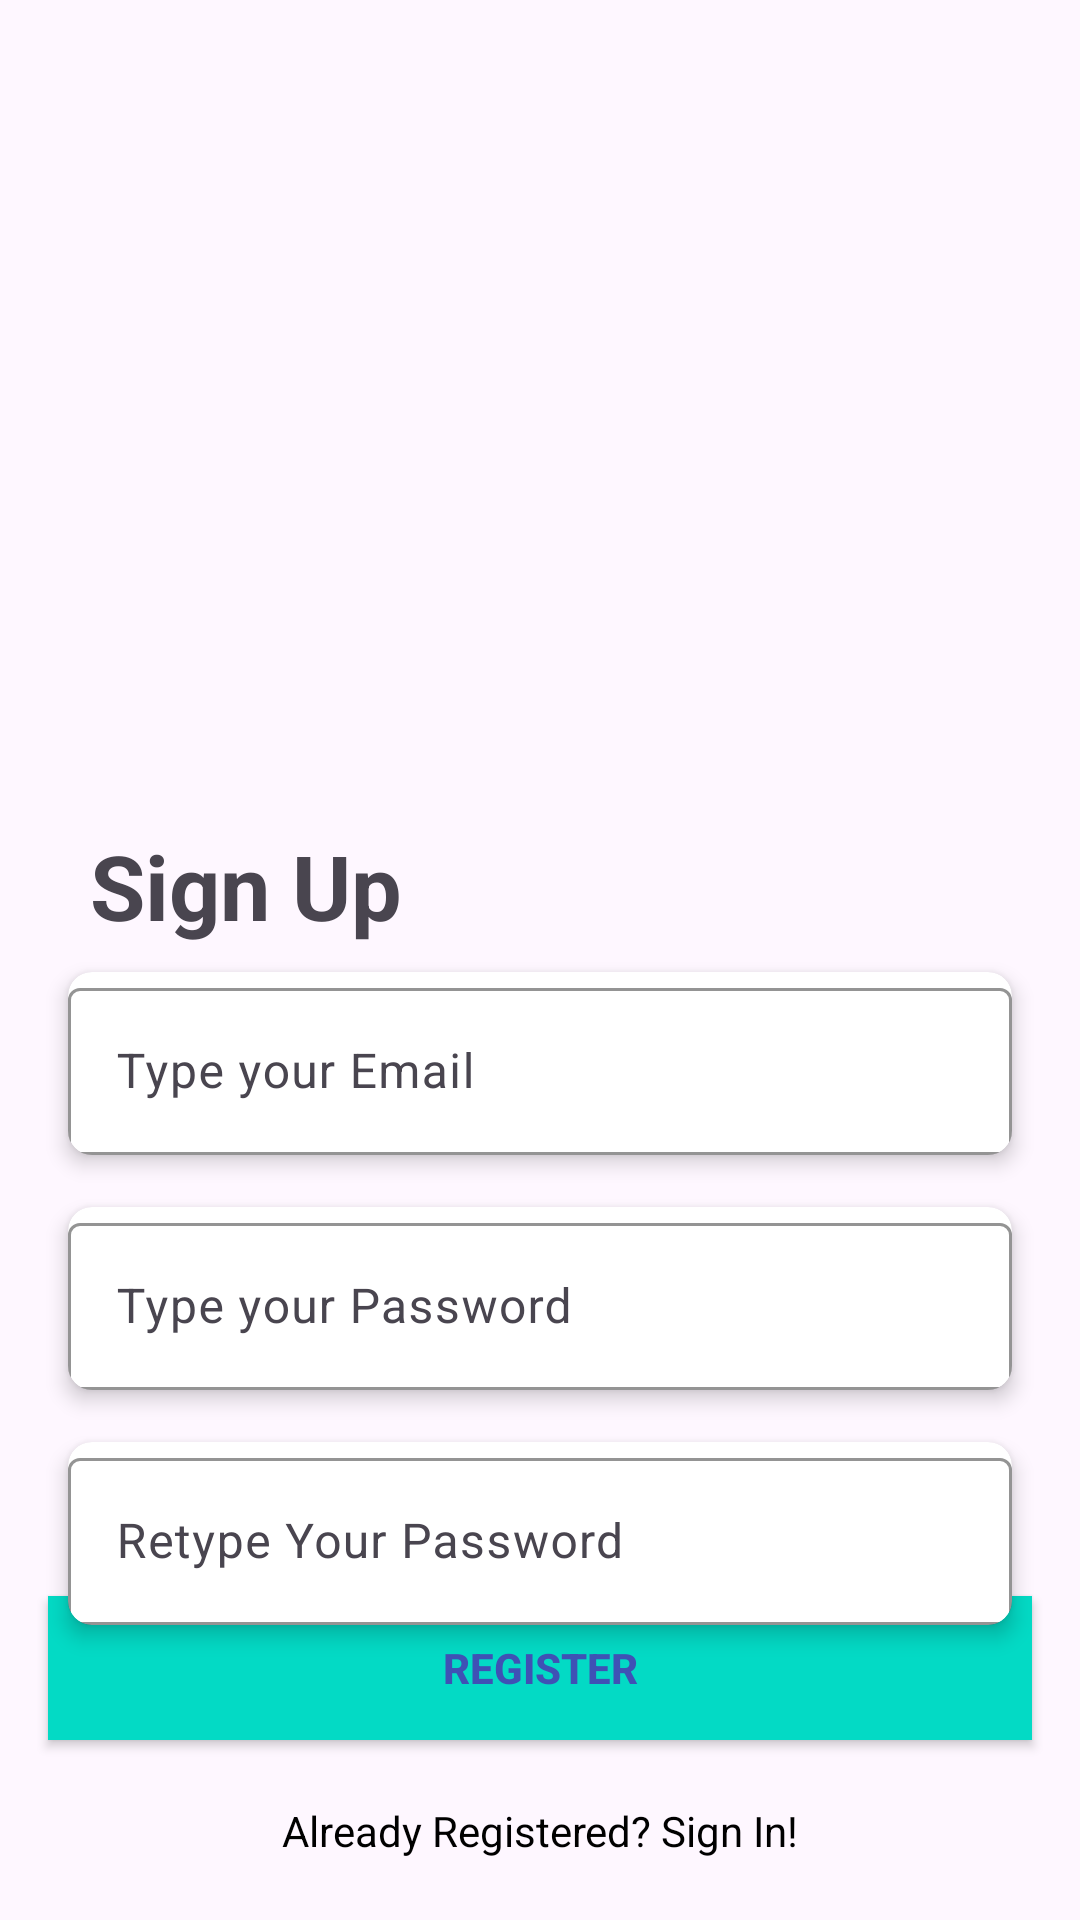

Android layout source for this screen:
<!-- AndroidManifest.xml: application theme Theme.Challenge_ch5 -->
<!-- res/layout/fragment_register.xml -->
<?xml version="1.0" encoding="utf-8"?>
<androidx.constraintlayout.widget.ConstraintLayout xmlns:android="http://schemas.android.com/apk/res/android"
    xmlns:tools="http://schemas.android.com/tools"
    android:layout_width="match_parent"
    android:layout_height="match_parent"
    xmlns:app="http://schemas.android.com/apk/res-auto"
    tools:context=".register.RegisterFragment">

    <com.google.android.material.imageview.ShapeableImageView
        android:id="@+id/imgLogin"
        android:layout_width="275dp"
        android:layout_height="275dp"
        android:src="@drawable/register"
        app:layout_constraintStart_toStartOf="parent"
        app:layout_constraintEnd_toEndOf="parent"
        app:layout_constraintTop_toTopOf="parent"/>

    <com.google.android.material.textview.MaterialTextView
        android:id="@+id/tv_title"
        android:layout_width="wrap_content"
        android:layout_height="wrap_content"
        android:text="@string/signup"
        android:textSize="30dp"
        android:textStyle="bold"
        android:layout_marginStart="30dp"
        app:layout_constraintStart_toStartOf="parent"
        app:layout_constraintTop_toBottomOf="@id/imgLogin"/>

    <androidx.cardview.widget.CardView
        android:id="@+id/cv_email"
        android:layout_width="match_parent"
        android:layout_height="wrap_content"
        android:radius="8dp"
        app:cardCornerRadius="8dp"
        app:cardElevation="4dp"
        app:cardUseCompatPadding="true"
        android:layout_marginHorizontal="16dp"
        app:layout_constraintStart_toStartOf="parent"
        app:layout_constraintTop_toBottomOf="@id/tv_title">
        <com.google.android.material.textfield.TextInputLayout
            android:id="@+id/input_email"
            android:layout_width="match_parent"
            android:layout_height="wrap_content"
            app:boxStrokeColor="@color/teal_200"
            app:hintTextColor="@color/teal_200"
            app:layout_constraintEnd_toEndOf="parent"
            app:layout_constraintStart_toStartOf="parent"
            app:layout_constraintTop_toTopOf="parent">

            <com.google.android.material.textfield.TextInputEditText
                android:id="@+id/et_email"
                android:layout_width="match_parent"
                android:layout_height="wrap_content"
                android:hint="Type your Email"
                android:inputType="textEmailAddress" />
        </com.google.android.material.textfield.TextInputLayout>
    </androidx.cardview.widget.CardView>

    <androidx.cardview.widget.CardView
        android:id="@+id/cv_password"
        android:layout_width="match_parent"
        android:layout_height="wrap_content"
        android:radius="8dp"
        app:cardCornerRadius="8dp"
        app:cardElevation="4dp"
        app:cardUseCompatPadding="true"
        android:layout_marginHorizontal="16dp"
        app:layout_constraintStart_toStartOf="parent"
        app:layout_constraintTop_toBottomOf="@id/cv_email">
        <com.google.android.material.textfield.TextInputLayout
            android:id="@+id/ti_password"
            android:layout_width="match_parent"
            android:layout_height="wrap_content"
            app:boxStrokeColor="@color/teal_200"
            app:hintTextColor="@color/teal_200"
            app:endIconMode="password_toggle"
            app:passwordToggleEnabled="true"
            app:layout_constraintEnd_toEndOf="parent"
            app:layout_constraintStart_toStartOf="parent"
            app:layout_constraintTop_toBottomOf="@id/input_email">

            <com.google.android.material.textfield.TextInputEditText
                android:id="@+id/et_password"
                android:layout_width="match_parent"
                android:layout_height="wrap_content"
                android:hint="Type your Password"
                android:inputType="textPassword" />
        </com.google.android.material.textfield.TextInputLayout>
    </androidx.cardview.widget.CardView>

    <androidx.cardview.widget.CardView
        android:id="@+id/cv_confirmpassword"
        android:layout_width="match_parent"
        android:layout_height="wrap_content"
        android:radius="8dp"
        app:cardCornerRadius="8dp"
        app:cardElevation="4dp"
        app:cardUseCompatPadding="true"
        android:layout_marginHorizontal="16dp"
        app:layout_constraintStart_toStartOf="parent"
        app:layout_constraintTop_toBottomOf="@id/cv_password">
        <com.google.android.material.textfield.TextInputLayout
            android:id="@+id/ti_confirmpassword"
            android:layout_width="match_parent"
            android:layout_height="wrap_content"
            app:boxStrokeColor="@color/teal_200"
            app:hintTextColor="@color/teal_200"
            app:endIconMode="password_toggle"
            app:passwordToggleEnabled="true"
            app:layout_constraintEnd_toEndOf="parent"
            app:layout_constraintStart_toStartOf="parent"
            app:layout_constraintTop_toBottomOf="@id/ti_password">

            <com.google.android.material.textfield.TextInputEditText
                android:id="@+id/et_confirmpassword"
                android:layout_width="match_parent"
                android:layout_height="wrap_content"
                android:hint="Retype Your Password"
                android:inputType="textPassword" />
        </com.google.android.material.textfield.TextInputLayout>
    </androidx.cardview.widget.CardView>

    <androidx.appcompat.widget.AppCompatButton
        android:id="@+id/buttonLgn"
        android:layout_width="0dp"
        android:layout_height="wrap_content"
        android:layout_marginHorizontal="16dp"
        android:background="@color/teal_200"
        android:text="@string/register"
        android:textColor="@color/blue"
        android:textStyle="bold"
        app:layout_constraintBottom_toBottomOf="parent"
        app:layout_constraintEnd_toEndOf="parent"
        app:layout_constraintStart_toStartOf="parent"
        app:layout_constraintTop_toBottomOf="@+id/cv_password" />

    <com.google.android.material.textview.MaterialTextView
        android:id="@+id/register"
        android:layout_width="wrap_content"
        android:layout_height="wrap_content"
        android:textColor="@color/black"
        android:text="@string/already"
        app:layout_constraintBottom_toBottomOf="parent"
        app:layout_constraintEnd_toEndOf="parent"
        app:layout_constraintStart_toStartOf="parent"
        app:layout_constraintTop_toBottomOf="@+id/buttonLgn" />

</androidx.constraintlayout.widget.ConstraintLayout>
<!-- resources referenced by this layout -->
<resources>
  <color name="black">#FF000000</color>
  <color name="blue">#3F51B5</color>
  <color name="teal_200">#FF03DAC5</color>
  <string name="already">Already Registered? Sign In!</string>
  <string name="register">Register</string>
  <string name="signup">Sign Up</string>
  <style name="Theme.Challenge_ch5" parent="Base.Theme.Challenge_ch5" />
  <style name="Base.Theme.Challenge_ch5" parent="Theme.Material3.DayNight.NoActionBar">
          
          
      </style>
</resources>
